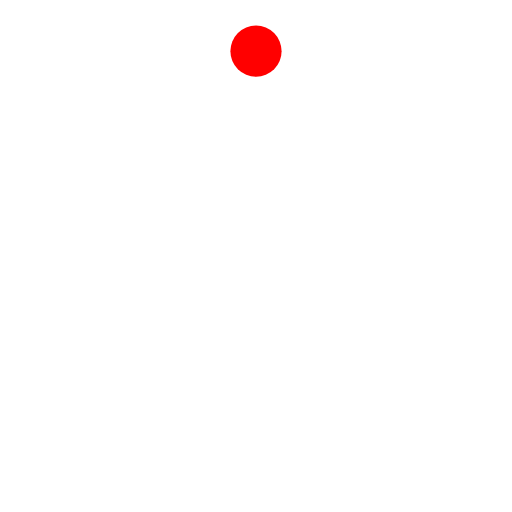
t = 0.00 s
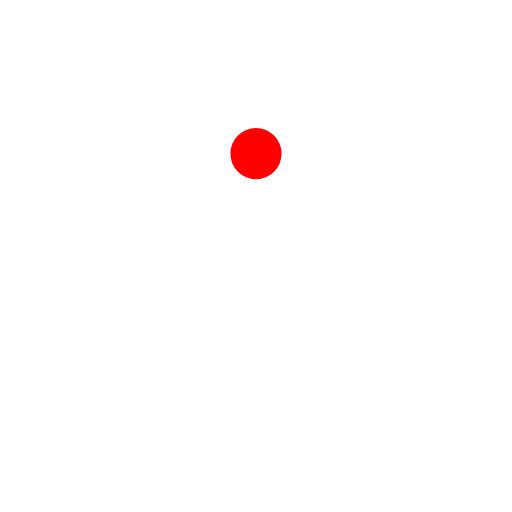
t = 0.13 s
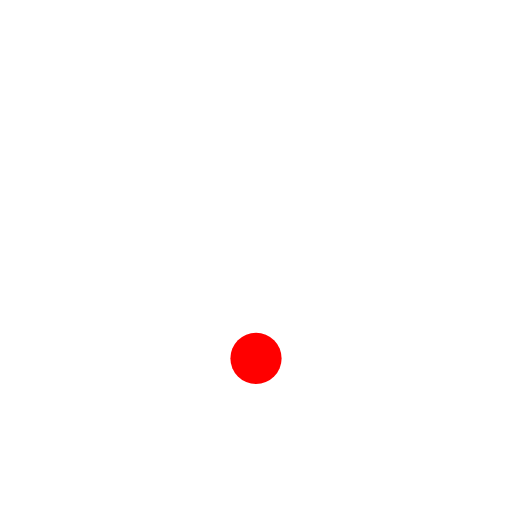
t = 0.38 s
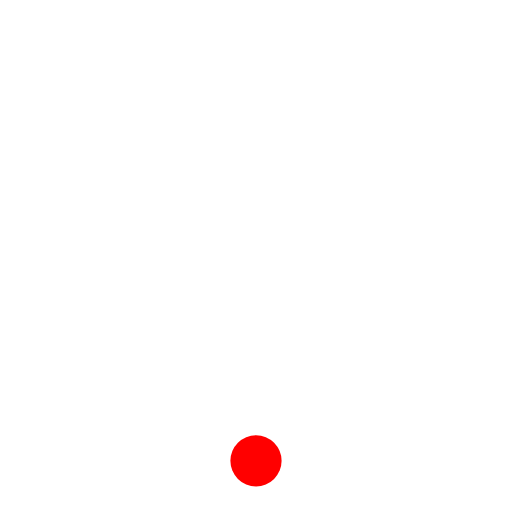
t = 0.50 s
t = 0.63 s: frame unchanged from t = 0.38 s, image omitted
t = 0.88 s: frame unchanged from t = 0.13 s, image omitted

The animated SVG that drew these frames (rendered in a browser with its animation timeline set to each time). Animation: 1 SMIL element (animate=1); one cycle of 1.00 s, repeats indefinitely.

<svg width="200" height="200" viewBox="0 0 100 100" xmlns="http://www.w3.org/2000/svg">
  <circle id="ball" cx="50" cy="10" r="5" fill="red">
    <animate
      attributeName="cy"
      values="10;90;10"
      dur="1s"
      keyTimes="0;0.5;1"
      repeatCount="indefinite" />
  </circle>
</svg>
